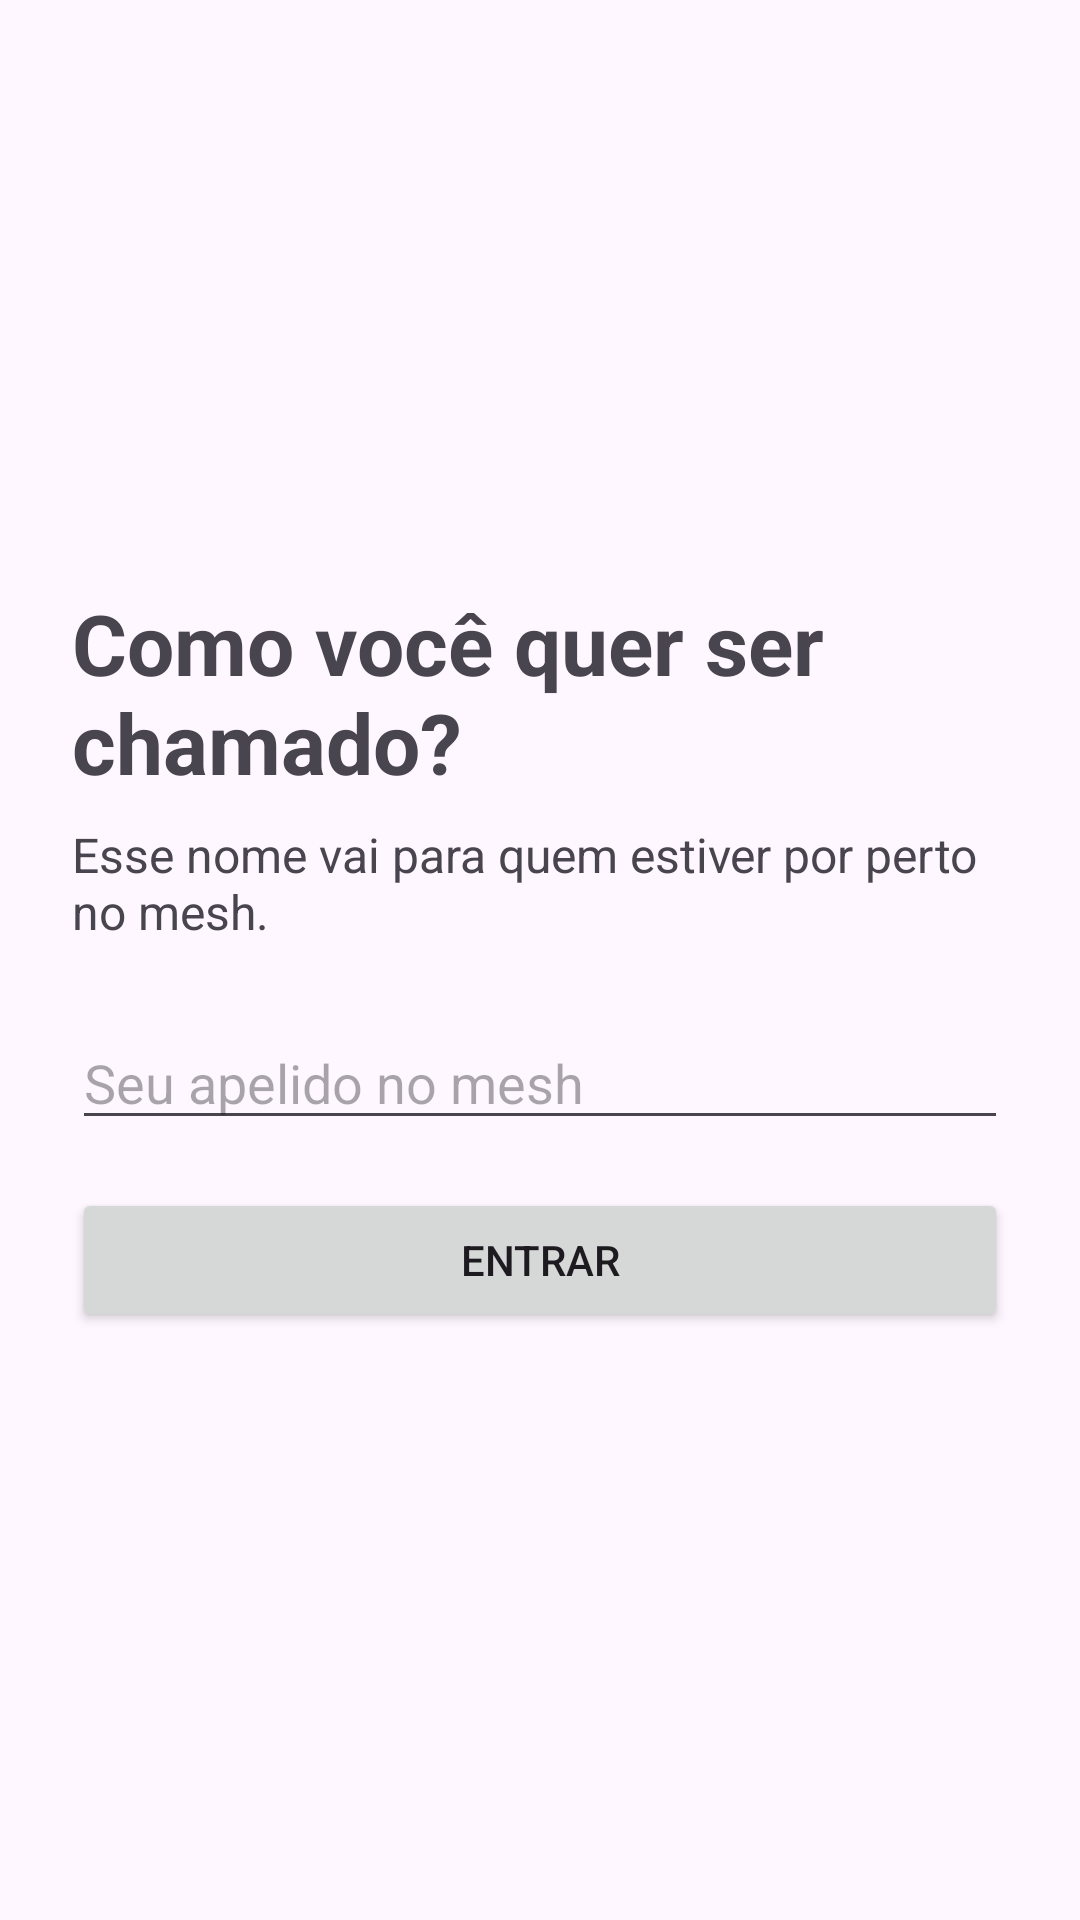

This screen was rendered from an Android layout file. Write that file and the resources it references.
<!-- AndroidManifest.xml: application theme Theme.Aerotalks -->
<!-- res/layout/activity_apelido.xml -->
<?xml version="1.0" encoding="utf-8"?>
<LinearLayout
    xmlns:android="http://schemas.android.com/apk/res/android"
    android:layout_width="match_parent"
    android:layout_height="match_parent"
    android:orientation="vertical"
    android:padding="24dp"
    android:gravity="center_vertical">

    <TextView
        android:id="@+id/tvTitulo"
        android:layout_width="match_parent"
        android:layout_height="wrap_content"
        android:text="Como você quer ser chamado?"
        android:textSize="28sp"
        android:textStyle="bold" />

    <TextView
        android:id="@+id/tvApoio"
        android:layout_width="match_parent"
        android:layout_height="wrap_content"
        android:layout_marginTop="8dp"
        android:text="Esse nome vai para quem estiver por perto no mesh."
        android:textSize="16sp"
        android:textColor="?android:attr/textColorSecondary" />

    <EditText
        android:id="@+id/etApelido"
        android:layout_width="match_parent"
        android:layout_height="wrap_content"
        android:layout_marginTop="24dp"
        android:hint="Seu apelido no mesh"
        android:inputType="text"
        android:maxLines="1" />

    <Button
        android:id="@+id/btnEntrar"
        android:layout_width="match_parent"
        android:layout_height="wrap_content"
        android:layout_marginTop="16dp"
        android:text="ENTRAR" />
</LinearLayout>
<!-- resources referenced by this layout -->
<resources>
  <style name="Theme.Aerotalks" parent="Base.Theme.Aerotalks" />
  <style name="Base.Theme.Aerotalks" parent="Theme.Material3.DayNight.NoActionBar">
      </style>
</resources>
